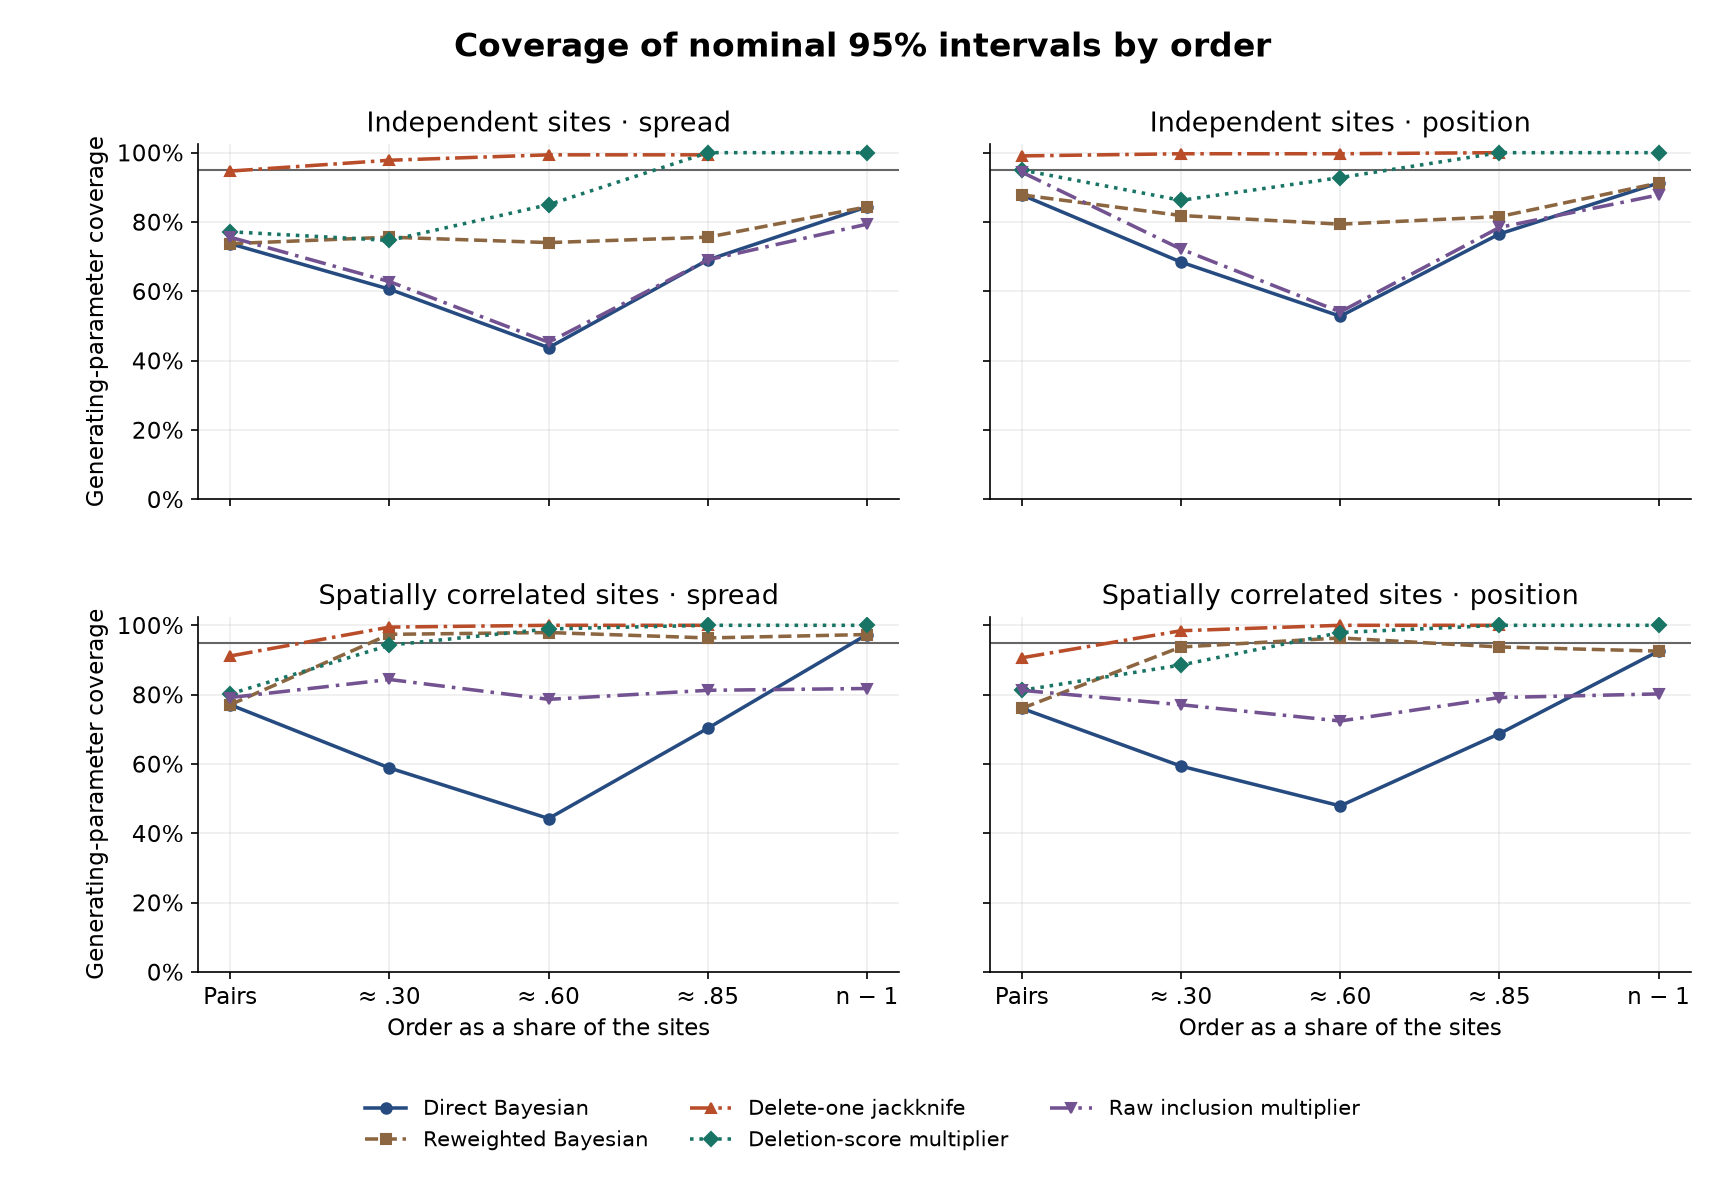

Data behind this chart, as committed beside it:
spatial, signal, stage, effect, method, attempted, valid, exact, bias, abs_error, coverage, excludes_zero, median_width
FALSE, null, 0, position, direct_bb, 128, 128, 128, -0.04328, 0.1809, 0.8594, 0.1406, 0.7666
FALSE, null, 0, position, jackknife, 128, 128, 128, -0.04328, 0.1809, 0.9844, 0.01562, 1.185
FALSE, null, 0, position, multiplier, 128, 128, 128, -0.04328, 0.1809, 0.9453, 0.05469, 0.8788
FALSE, null, 0, position, multiplier_raw, 128, 128, 128, -0.04328, 0.1809, 0.9297, 0.07031, 0.8403
FALSE, null, 0, position, product_bb, 128, 128, 128, -0.04328, 0.1809, 0.8594, 0.1406, 0.7666
FALSE, null, 0, spread, direct_bb, 128, 128, 128, -0.001737, 1.266, 0.7422, 0.2578, 3.832
FALSE, null, 0, spread, jackknife, 128, 128, 128, -0.001737, 1.266, 0.9453, 0.05469, 11.78
FALSE, null, 0, spread, multiplier, 128, 128, 128, -0.001737, 1.266, 0.7734, 0.2266, 3.732
FALSE, null, 0, spread, multiplier_raw, 128, 128, 128, -0.001737, 1.266, 0.7578, 0.2422, 3.625
FALSE, null, 0, spread, product_bb, 128, 128, 128, -0.001737, 1.266, 0.7422, 0.2578, 3.832
FALSE, null, 1, position, direct_bb, 128, 128, 0, -0.01326, 0.06909, 0.6484, 0.3516, 0.1921
FALSE, null, 1, position, jackknife, 128, 128, 0, -0.01326, 0.06909, 0.9922, 0.007812, 0.4849
FALSE, null, 1, position, multiplier, 128, 128, 0, -0.01326, 0.06909, 0.8516, 0.1484, 0.2675
FALSE, null, 1, position, multiplier_raw, 128, 128, 0, -0.01326, 0.06909, 0.6562, 0.3438, 0.1965
FALSE, null, 1, position, product_bb, 128, 128, 0, -0.01326, 0.06909, 0.7734, 0.2266, 0.2568
FALSE, null, 1, spread, direct_bb, 128, 128, 0, -0.05742, 1.521, 0.6094, 0.3906, 3.403
FALSE, null, 1, spread, jackknife, 128, 128, 0, -0.05742, 1.521, 0.9766, 0.02344, 15.59
FALSE, null, 1, spread, multiplier, 128, 128, 0, -0.05742, 1.521, 0.75, 0.25, 4.551
FALSE, null, 1, spread, multiplier_raw, 128, 128, 0, -0.05742, 1.521, 0.625, 0.375, 3.314
FALSE, null, 1, spread, product_bb, 128, 128, 0, -0.05742, 1.521, 0.7578, 0.2422, 4.819
FALSE, null, 2, position, direct_bb, 128, 128, 0, -0.003446, 0.03907, 0.4844, 0.5156, 0.07323
FALSE, null, 2, position, jackknife, 128, 128, 0, -0.003446, 0.03907, 0.9922, 0.007812, 0.3379
FALSE, null, 2, position, multiplier, 128, 128, 0, -0.003446, 0.03907, 0.8984, 0.1016, 0.1964
FALSE, null, 2, position, multiplier_raw, 128, 128, 0, -0.003446, 0.03907, 0.4531, 0.5469, 0.0798
FALSE, null, 2, position, product_bb, 128, 128, 0, -0.003446, 0.03907, 0.6953, 0.3047, 0.15
FALSE, null, 2, spread, direct_bb, 128, 128, 0, 0.08774, 1.741, 0.4141, 0.5859, 2.379
FALSE, null, 2, spread, jackknife, 128, 128, 0, 0.08774, 1.741, 0.9922, 0.007812, 21.51
FALSE, null, 2, spread, multiplier, 128, 128, 0, 0.08774, 1.741, 0.8438, 0.1562, 6.248
FALSE, null, 2, spread, multiplier_raw, 128, 128, 0, 0.08774, 1.741, 0.4219, 0.5781, 2.54
FALSE, null, 2, spread, product_bb, 128, 128, 0, 0.08774, 1.741, 0.6719, 0.3281, 5.594
FALSE, null, 3, position, direct_bb, 128, 128, 64, -0.0009997, 0.03477, 0.6875, 0.3125, 0.1009
FALSE, null, 3, position, jackknife, 128, 128, 64, -0.0009997, 0.03477, 1, 0, 0.3329
FALSE, null, 3, position, multiplier, 128, 128, 64, -0.0009997, 0.03477, 1, 0, 0.614
FALSE, null, 3, position, multiplier_raw, 128, 128, 64, -0.0009997, 0.03477, 0.7109, 0.2891, 0.1043
FALSE, null, 3, position, product_bb, 128, 128, 64, -0.0009997, 0.03477, 0.7344, 0.2656, 0.109
FALSE, null, 3, spread, direct_bb, 128, 128, 64, -0.03705, 2.002, 0.6484, 0.3516, 4.393
FALSE, null, 3, spread, jackknife, 128, 128, 64, -0.03705, 2.002, 0.9922, 0.007812, 25.2
FALSE, null, 3, spread, multiplier, 128, 128, 64, -0.03705, 2.002, 1, 0, 29.54
FALSE, null, 3, spread, multiplier_raw, 128, 128, 64, -0.03705, 2.002, 0.6562, 0.3438, 4.489
FALSE, null, 3, spread, product_bb, 128, 128, 64, -0.03705, 2.002, 0.7188, 0.2812, 5.516
FALSE, null, 4, position, direct_bb, 128, 128, 128, -0.000256, 0.02837, 0.875, 0.125, 0.1359
FALSE, null, 4, position, jackknife, 128, 0, 128, -0.000256, 0.02837, nan, nan, nan
FALSE, null, 4, position, multiplier, 128, 128, 128, -0.000256, 0.02837, 1, 0, 2.945
FALSE, null, 4, position, multiplier_raw, 128, 128, 128, -0.000256, 0.02837, 0.8438, 0.1562, 0.1126
FALSE, null, 4, position, product_bb, 128, 128, 128, -0.000256, 0.02837, 0.875, 0.125, 0.1359
FALSE, null, 4, spread, direct_bb, 128, 128, 128, -0.07278, 2.068, 0.8047, 0.1953, 7.27
FALSE, null, 4, spread, jackknife, 128, 0, 128, -0.07278, 2.068, nan, nan, nan
FALSE, null, 4, spread, multiplier, 128, 128, 128, -0.07278, 2.068, 1, 0, 146.6
FALSE, null, 4, spread, multiplier_raw, 128, 128, 128, -0.07278, 2.068, 0.7656, 0.2344, 5.949
FALSE, null, 4, spread, product_bb, 128, 128, 128, -0.07278, 2.068, 0.8047, 0.1953, 7.27
FALSE, strong, 0, position, direct_bb, 64, 64, 64, 0.01419, 0.1079, 0.9375, 0.1406, 0.6784
FALSE, strong, 0, position, jackknife, 64, 64, 64, 0.01419, 0.1079, 1, 0, 0.9394
FALSE, strong, 0, position, multiplier, 64, 64, 64, 0.01419, 0.1079, 1, 0.0625, 0.7664
FALSE, strong, 0, position, multiplier_raw, 64, 64, 64, 0.01419, 0.1079, 1, 0.0625, 0.7445
FALSE, strong, 0, position, product_bb, 64, 64, 64, 0.01419, 0.1079, 0.9375, 0.1406, 0.6784
FALSE, strong, 0, spread, direct_bb, 64, 64, 64, 0.02576, 1.178, 0.75, 0.3438, 3.654
FALSE, strong, 0, spread, jackknife, 64, 64, 64, 0.02576, 1.178, 0.9062, 0.125, 6.696
FALSE, strong, 0, spread, multiplier, 64, 64, 64, 0.02576, 1.178, 0.7656, 0.2969, 3.441
FALSE, strong, 0, spread, multiplier_raw, 64, 64, 64, 0.02576, 1.178, 0.75, 0.3125, 3.343
FALSE, strong, 0, spread, product_bb, 64, 64, 64, 0.02576, 1.178, 0.75, 0.3438, 3.654
... 240 more rows
